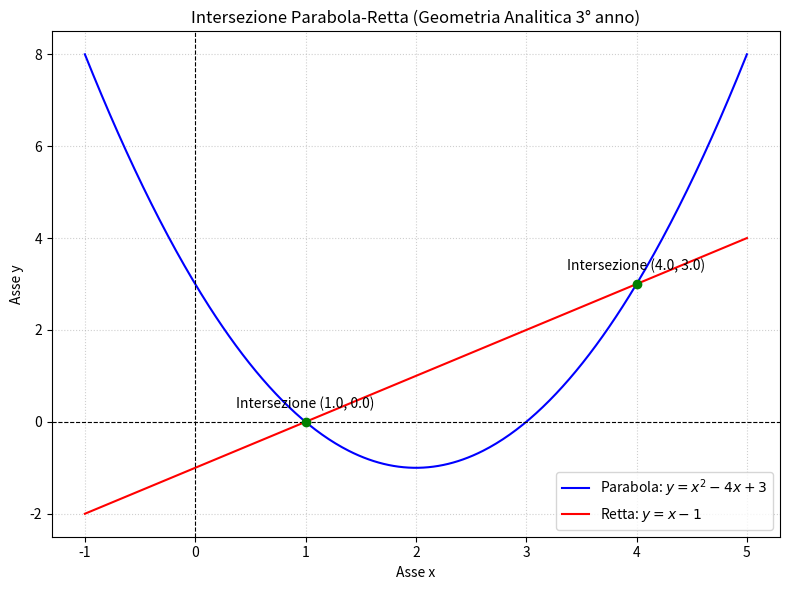

Generate this figure with matplotlib:
#!/usr/bin/env python3
"""
Risolutore di Problemi di Matematica - Liceo Scientifico (1° - 5° anno)
Questo script dimostra l'uso di SymPy, NumPy e Matplotlib per risolvere problemi
tipici del programma scolastico italiano (equazioni, geometria analitica, derivate, integrali).

Uso da linea di comando:
    python math_solver.py [--problem N] [--no-plots]

Parametri:
    --problem N : Esegue solo il problema N (da 1 a 4). Se non specificato, li esegue tutti.
    --no-plots  : Disabilita la visualizzazione grafica (utile per ambienti headless).
"""

import sys
import argparse
import sympy as sp
import numpy as np
import matplotlib.pyplot as plt

def problema_1_algebra_biennio():
    """
    Problema 1 (1°/2° Anno - Biennio):
    Risoluzione di un'equazione di secondo grado parametrica o letterale,
    e scomposizione/semplificazione di espressioni algebriche.
    Utilizza SymPy per il calcolo simbolico esatto.
    """
    print("=" * 60)
    print(" PROBLEMA 1: Algebra e Equazioni (1°/2° Anno)")
    print("=" * 60)
    
    try:
        # Definizione delle variabili simboliche con SymPy
        # 'x' è l'incognita, 'k' è un parametro reale
        x = sp.Symbol('x')
        k = sp.Symbol('k', real=True)
        
        # Esempio di espressione algebrica da semplificare
        espressione = (x**2 - 4) / (x - 2) + k
        print(f"Espressione iniziale da semplificare: {espressione}")
        
        # .simplify() semplifica algebricamente l'espressione (es. scompone e semplifica il fattore comune)
        espressione_semplificata = sp.simplify(espressione)
        print(f"Risultato semplificato per x != 2: {espressione_semplificata}")
        
        # Risoluzione di un'equazione di secondo grado parametrica: x^2 - k*x + 4 = 0
        eq = sp.Eq(x**2 - k*x + 4, 0)
        print(f"Risoluzione dell'equazione parametrica: {eq}")
        
        # sp.solve() restituisce le soluzioni in forma simbolica rispetto a 'x'
        soluzioni = sp.solve(eq, x)
        print(f"Soluzioni in funzione del parametro k: {soluzioni}")
        
    except Exception as e:
        # Gestione "dolce" dell'errore (graceful exit)
        print(f"[ATTENZIONE] Si è verificato un problema durante la risoluzione algebrica: {e}")
        print("Uscita controllata dalla procedura di algebra.")
        return False
        
    print("Problema 1 completato con successo.\n")
    return True


def problema_2_geometria_analitica():
    """
    Problema 2 (3° Anno):
    Geometria Analitica del piano cartesiano.
    Intersezione tra retta e parabola e calcolo della distanza.
    Utilizza SymPy per il sistema e Matplotlib per la visualizzazione.
    """
    print("=" * 60)
    print(" PROBLEMA 2: Geometria Analitica - Rette e Parabole (3° Anno)")
    print("=" * 60)
    
    try:
        x, y = sp.symbols('x y')
        
        # Equazione della parabola: y = x^2 - 4x + 3
        parabola = sp.Eq(y, x**2 - 4*x + 3)
        # Equazione della retta: y = x - 1
        retta = sp.Eq(y, x - 1)
        
        print(f"Sistema non lineare:\n  1) {parabola}\n  2) {retta}")
        
        # sp.nonlinsolve o sp.solve risolvono sistemi di equazioni
        punti_intersezione = sp.solve((parabola, retta), (x, y))
        print(f"Punti di intersezione trovati: {punti_intersezione}")
        
        # Estrazione delle coordinate per il grafico
        # Valori di x per tracciare la curva
        x_vals = np.linspace(-1, 5, 400)
        y_parabola = x_vals**2 - 4*x_vals + 3
        y_retta = x_vals - 1
        
        # Restituiamo i dati per l'eventuale plotting esterno
        return {
            'x_vals': x_vals,
            'y_parabola': y_parabola,
            'y_retta': y_retta,
            'intersezioni': punti_intersezione
        }
        
    except Exception as e:
        print(f"[ATTENZIONE] Errore nel calcolo geometrico: {e}")
        print("Uscita controllata dalla procedura di geometria analitica.")
        return None
        
    print("Problema 2 completato con successo.\n")


def problema_3_trigonometria():
    """
    Problema 3 (4° Anno):
    Trigonometria - Identità ed equazioni trigonometriche.
    """
    print("=" * 60)
    print(" PROBLEMA 3: Trigonometria (4° Anno)")
    print("=" * 60)
    
    try:
        alpha = sp.Symbol('alpha')
        
        # Identità fondamentale: sin^2(alpha) + cos^2(alpha) == 1
        identita = sp.sin(alpha)**2 + sp.cos(alpha)**2
        semplificata = sp.simplify(identita)
        print(f"Verifica identità fondamentale sin^2(a) + cos^2(a): {semplificata}")
        
        # Risoluzione di un'equazione trigonometrica elementare: sin(alpha) = 1/2
        eq_trig = sp.Eq(sp.sin(alpha), sp.Rational(1, 2))
        sol_trig = sp.solve(eq_trig, alpha)
        print(f"Soluzioni dell'equazione sin(alpha) = 1/2 in radianti: {sol_trig}")
        
    except Exception as e:
        print(f"[ATTENZIONE] Errore nella risoluzione trigonometrica: {e}")
        print("Uscita controllata dalla procedura di trigonometria.")
        return False
        
    print("Problema 3 completato con successo.\n")
    return True


def problema_4_analisi_matematica():
    """
    Problema 4 (5° Anno):
    Calcolo Infinitesimale - Studio di funzione (limiti, derivate, integrali).
    """
    print("=" * 60)
    print(" PROBLEMA 4: Analisi Matematica - Limiti, Derivate e Integrali (5° Anno)")
    print("=" * 60)
    
    try:
        x = sp.Symbol('x')
        
        # Definizione di una funzione tipica da studio di funzione: f(x) = x^3 - 3*x^2 + 2
        f = x**3 - 3*x**2 + 2
        print(f"Funzione assegnata: f(x) = {f}")
        
        # 1. Calcolo dei limiti (es. a più infinito)
        limite_inf = sp.limit(f, x, sp.oo)
        print(f"Limiti per x -> +inf: {limite_inf}")
        
        # 2. Calcolo della derivata prima f'(x) per la ricerca di massimi/minimi
        derivata_prima = sp.diff(f, x)
        print(f"Derivata prima f'(x): {derivata_prima}")
        
        # Ricerca punti stazionari ponendo f'(x) = 0
        punti_stazionari = sp.solve(derivata_prima, x)
        print(f"Ascisse dei punti stazionari: {punti_stazionari}")
        
        # 3. Calcolo dell'integrale indefinito F(x) = int f(x) dx
        integrale_indefinito = sp.integrate(f, x)
        print(f"Integrale indefinito int f(x) dx: {integrale_indefinito} + C")
        
        # 4. Calcolo dell'integrale definito tra x = 0 e x = 2
        integrale_definito = sp.integrate(f, (x, 0, 2))
        print(f"Integrale definito int_0^2 f(x) dx: {integrale_definito}")
        
    except Exception as e:
        print(f"[ATTENZIONE] Errore nel calcolo di analisi matematica: {e}")
        print("Uscita controllata dalla procedura di analisi.")
        return False
        
    print("Problema 4 completato con successo.\n")
    return True


def main():
    parser = argparse.ArgumentParser(description="Risolutore di problemi di matematica per il liceo scientifico.")
    parser.add_argument("--problem", type=int, choices=[1, 2, 3, 4], help="Esegue uno specifico problema (1-4)")
    parser.add_argument("--no-plots", action="store_true", help="Disabilita la generazione dei grafici Matplotlib")
    args = parser.parse_args()
    
    print("Avvio del dimostratore di problemi di matematica - Liceo Scientifico\n")
    
    geo_data = None
    
    if args.problem is None or args.problem == 1:
        problema_1_algebra_biennio()
        
    if args.problem is None or args.problem == 2:
        geo_data = problema_2_geometria_analitica()
        
    if args.problem is None or args.problem == 3:
        problema_3_trigonometria()
        
    if args.problem is None or args.problem == 4:
        problema_4_analisi_matematica()
        
    # Se abbiamo dati geometrici e non è richiesto di saltare i grafici, mostriamo il grafico con Matplotlib
    if geo_data and not args.no_plots:
        try:
            print("Generazione del grafico con Matplotlib (Geometria Analitica)...")
            plt.figure(figsize=(8, 6))
            plt.plot(geo_data['x_vals'], geo_data['y_parabola'], label='Parabola: $y = x^2 - 4x + 3$', color='blue')
            plt.plot(geo_data['x_vals'], geo_data['y_retta'], label='Retta: $y = x - 1$', color='red')
            
            # Evidenziamo i punti di intersezione
            for pt in geo_data['intersezioni']:
                px, py = float(pt[0]), float(pt[1])
                plt.scatter([px], [py], color='green', zorder=5)
                plt.annotate(f"Intersezione ({px:.1f}, {py:.1f})", (px, py), textcoords="offset points", xytext=(0,10), ha='center')
                
            plt.axhline(0, color='black', linewidth=0.8, linestyle='--')
            plt.axvline(0, color='black', linewidth=0.8, linestyle='--')
            plt.title("Intersezione Parabola-Retta (Geometria Analitica 3° anno)")
            plt.xlabel("Asse x")
            plt.ylabel("Asse y")
            plt.grid(True, linestyle=':', alpha=0.6)
            plt.legend()
            plt.tight_layout()
            
            # Mostriamo il grafico a schermo (se l'ambiente supporta GUI)
            plt.show()
        except Exception as plot_err:
            print(f"[NOTA] Impossibile aprire la finestra grafica (probabile ambiente non interattivo): {plot_err}")

    print("Esecuzione terminata correttamente.")

if __name__ == '__main__':
    main()
